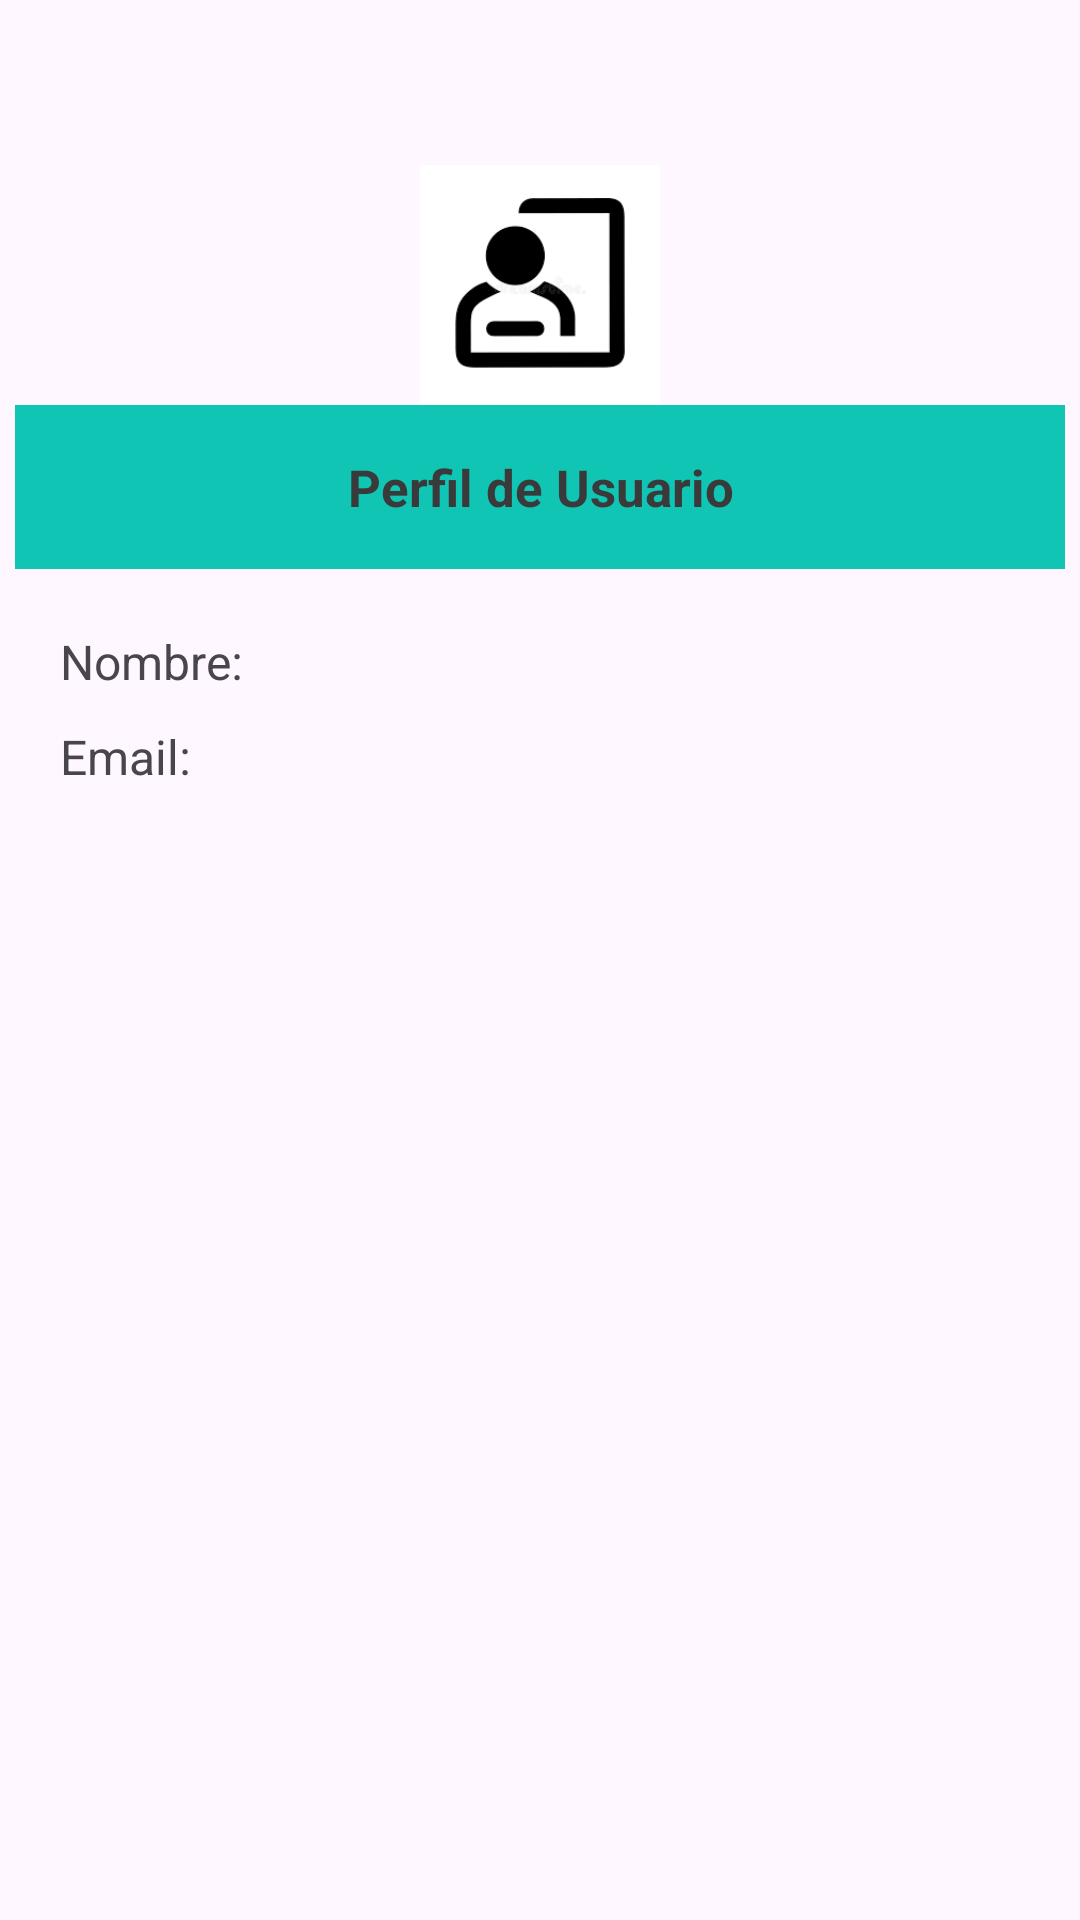

Layout XML and referenced resources for this Android screen:
<!-- AndroidManifest.xml: application theme Theme.AppMobile_DiabeControl -->
<!-- res/layout/activity_usuario.xml -->
<LinearLayout
    xmlns:android="http://schemas.android.com/apk/res/android"
    xmlns:app="http://schemas.android.com/apk/res-auto"
    xmlns:tools="http://schemas.android.com/tools"
    android:id="@+id/main"
    android:layout_width="match_parent"
    android:layout_height="match_parent"
    android:orientation="vertical"
    tools:context=".UsuarioActivity">

    <ImageView
        android:id="@+id/imageView"
        android:layout_marginTop="55dp"
        android:layout_height="80dp"
        android:layout_width="match_parent"
        android:src="@drawable/logo_perfil"/>

    <TextView
        android:id="@+id/txtConfig"
        android:layout_width="match_parent"
        android:layout_height="wrap_content"
        android:gravity="center"
        android:text="Perfil de Usuario"
        android:textSize="17sp"
        android:textStyle="bold"
        android:background="#11C5B5"
        android:textColor="#3A3A3A"
        android:paddingTop="20dp"
        android:paddingBottom="20dp"
        android:padding="16dp"
        android:layout_marginRight="5dp"
        android:layout_marginLeft="5dp"/>

    <TextView
        android:id="@+id/txtNombre"
        android:layout_width="match_parent"
        android:layout_height="wrap_content"
        android:layout_marginTop="20dp"
        android:layout_marginLeft="20dp"
        android:text="Nombre:"
        android:textSize="16sp"/>

    <TextView
        android:id="@+id/txtEmail"
        android:layout_width="match_parent"
        android:layout_height="wrap_content"
        android:layout_marginTop="10dp"
        android:layout_marginLeft="20dp"
        android:text="Email:"
        android:textSize="16sp"/>



</LinearLayout>
<!-- resources referenced by this layout -->
<resources>
  <!-- drawable logo_perfil: png bitmap (drawable, 2454 bytes) -->
  <style name="Theme.AppMobile_DiabeControl" parent="Base.Theme.AppMobile_DiabeControl" />
  <style name="Base.Theme.AppMobile_DiabeControl" parent="Theme.Material3.DayNight.NoActionBar">
          
          
      </style>
</resources>
